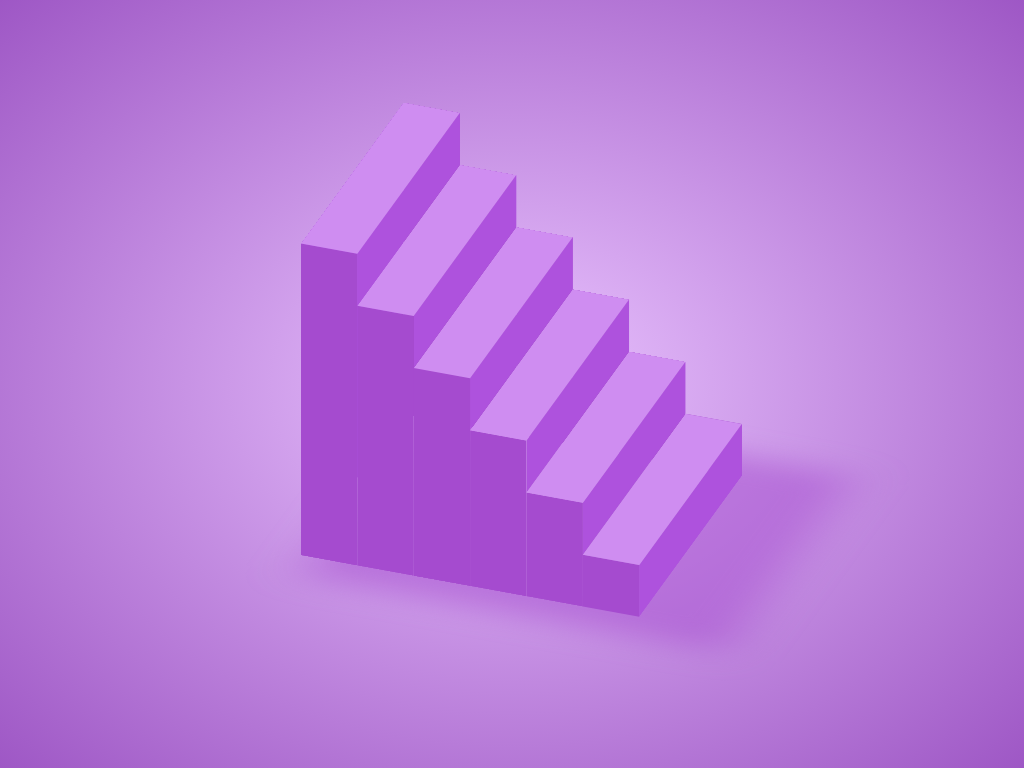

Recreate this image using only HTML and CSS.

<!-- file: index.html -->
<!DOCTYPE html>
<html lang="en">

<head>
    <meta charset="UTF-8">
    <link rel="stylesheet" href="style.css">
    <meta name="viewport" content="width=device-width, initial-scale=1.0">
    <title>Document</title>
</head>

<body>
    <div class="stairs">
        <div class="base"></div>
        <div class="step" style="--j: 1;">
            <i></i>
            <i></i>
        </div>
        <div class="step" style="--j: 2;">
            <i></i>
            <i></i>
        </div>
        <div class="step" style="--j: 3;">
            <i></i>
            <i></i>
        </div>
        <div class="step" style="--j: 4;">
            <i></i>
            <i></i>
        </div>
        <div class="step" style="--j: 5;">
            <i></i>
            <i></i>
        </div>
        <div class="step" style="--j: 6;">
            <i></i>
            <i></i>
        </div>
    </div>
</body>

</html>

/* file: style.css */
* {
    margin: 0;
    padding: 0;
    box-sizing: border-box;
}

body {
    display: flex;
    justify-content: center;
    align-items: center;
    min-height: 100vh;
    background: radial-gradient(#eac4ff, #9e57c5);
    overflow: hidden;
}

.stairs {
    position: relative;
    width: 500px;
    height: 300px;
    transform-style: preserve-3d;
    transform: rotateX(-30deg) rotateY(160deg);
    animation: animate 10s linear infinite;
}

@keyframes animate {
    0% {
        transform: rotateX(-30deg) rotateY(0);
    }
    100% {
        transform: rotateX(-30deg) rotateY(360deg);
    }
}

.stairs .base {
    position: absolute;
    top: 0;
    left: 0;
    width: 360px;
    height: 300px;
    background-color: #a54bcf;
    transform: rotateX(90deg) translateZ(-150px) scale(1.25);
    filter: blur(20px);
    opacity: 0.5;
}

.stairs .step {
    position: absolute;
    left: calc(60px * var(--j));
    bottom: 0;
    width: 60px;
    height: calc(60px * var(--j));
    /* background-color: #f00; */
    transform-style: preserve-3d;
}

.stairs .step::before {
    content: '';
    position: absolute;
    top: 0;
    left: 0;
    width: 60px;
    height: 300px;
    background-color: #cf8df1;
    transform: rotateX(90deg) translateZ(150px);
}

.stairs .step:hover::before {
    filter: brightness(1.1);
    cursor: pointer;
}

.stairs .step::after {
    content: '';
    position: absolute;
    top: 0;
    left: 0;
    width: 300px;
    height: 60px;
    background-color: #ae52dd;
    transform: rotateY(90deg) translateZ(-150px);
}

.stairs .step i {
    position: absolute;
    display: block;
    width: 100%;
    height: 100%;
    background-color: #a54bcf;
    transform-style: preserve-3d;
}

.stairs .step i:nth-child(1) {
    transform: translateZ(150px);
}

.stairs .step i:nth-child(2) {
    transform: translateZ(-150px);
}

.stairs .step:last-child i:nth-child(2)::before {
    content: '';
    position: absolute;
    top: 0;
    left: 0;
    width: 300px;
    height: 100%;
    background-color: #ae52dd;
    transform: rotateY(90deg) translate3d(-150px, 0, -90px);
}
